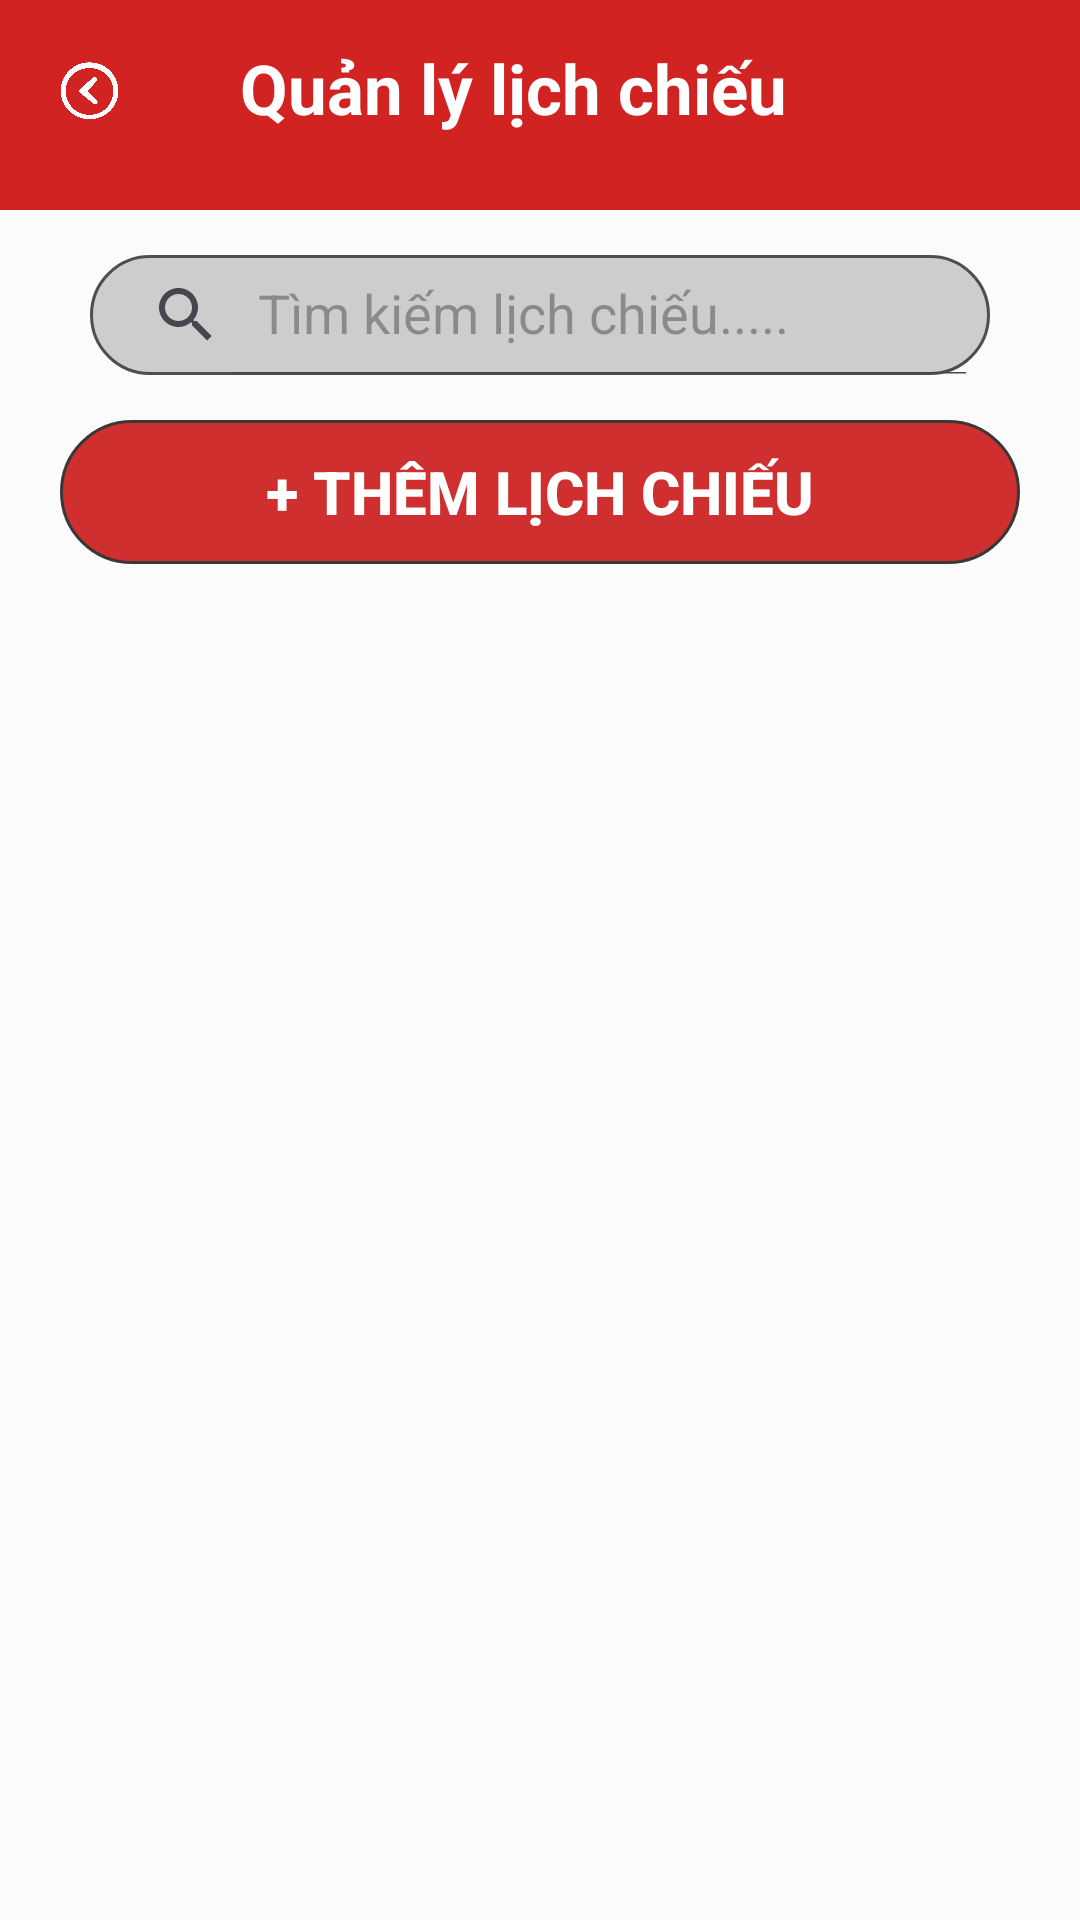

Here is an Android app screen rendered from its layout file. Give the layout XML and the strings, colors and styles it references.
<!-- AndroidManifest.xml: application theme Theme.QuanLy_DatVeXemFilm -->
<!-- res/layout/activity_quan_ly_lich_chieu.xml -->
<?xml version="1.0" encoding="utf-8"?>
<androidx.constraintlayout.widget.ConstraintLayout
    xmlns:tools="http://schemas.android.com/tools"
    xmlns:app="http://schemas.android.com/apk/res-auto"
    xmlns:android="http://schemas.android.com/apk/res/android"
    android:layout_width="match_parent"
    android:layout_height="match_parent">
    <LinearLayout
        android:layout_width="0dp"
        android:layout_height="match_parent"
        app:layout_constraintStart_toStartOf="parent"
        app:layout_constraintTop_toTopOf="parent"
        app:layout_constraintEnd_toEndOf="parent"
        android:orientation="vertical"
        android:background="#FBFBFB">
        <LinearLayout
            android:layout_width="match_parent"
            android:layout_height="70dp"
            android:orientation="horizontal"
            android:background="#D22323">
            <ImageButton
                android:id="@+id/imgBack"
                android:layout_width="60dp"
                android:layout_height="60dp"
                android:src="@drawable/ic_back"
                android:rotation="180"
                android:scaleType="centerInside"
                android:padding="8dp"
                android:background="#D22323" />
            <TextView
                android:layout_width="match_parent"
                android:layout_height="wrap_content"
                android:text="Quản lý lịch chiếu"
                android:textSize="23sp"
                android:textColor="#FFFFFF"
                android:layout_marginStart="20dp"
                android:layout_marginTop="14dp"
                android:autoSizeMinTextSize="16sp"
                android:autoSizeMaxTextSize="23sp"
                android:autoSizeTextType="uniform"
                android:maxLines="1"
                android:autoSizeStepGranularity="1sp"
                android:textStyle="bold"/>
        </LinearLayout>
        <androidx.appcompat.widget.SearchView
            android:id="@+id/searchLichChieu"
            android:layout_width="match_parent"
            android:layout_height="40dp"
            android:background="@drawable/bg_search"
            android:layout_marginStart="30dp"
            android:layout_marginEnd="30dp"
            android:layout_marginTop="15dp"
            app:queryHint="Tìm kiếm lịch chiếu....."
            app:iconifiedByDefault="false" />
        <LinearLayout
            android:layout_width="match_parent"
            android:layout_height="wrap_content"
            android:background="@drawable/bg_button"
            android:layout_marginTop="15dp"
            android:layout_marginStart="20dp"
            android:layout_marginEnd="20dp">
            <Button
                android:id="@+id/btnThemLichChieu"
                android:layout_width="match_parent"
                android:layout_height="wrap_content"
                android:text="+ Thêm lịch chiếu"
                android:layout_gravity="center"
                android:textSize="18sp"
                android:textColor="@color/white"
                android:background="@android:color/transparent"
                android:textStyle="bold"
                android:autoSizeMinTextSize="15sp"
                android:autoSizeMaxTextSize="20sp"
                android:autoSizeTextType="uniform"
                android:maxLines="1"
                android:autoSizeStepGranularity="1sp"/>
        </LinearLayout>
        <androidx.recyclerview.widget.RecyclerView
            android:layout_marginTop="20dp"
            android:id="@+id/rvLichChieu"
            android:layout_width="match_parent"
            android:layout_height="match_parent" />
    </LinearLayout>
</androidx.constraintlayout.widget.ConstraintLayout>
<!-- resources referenced by this layout -->
<resources>
  <color name="white">#FFFFFFFF</color>
  <!-- drawable bg_button (drawable) -->
  <?xml version="1.0" encoding="utf-8"?>
  <shape xmlns:tools="http://schemas.android.com/tools"
      xmlns:android="http://schemas.android.com/apk/res/android">
      <stroke
          android:width="1dp"
          android:color="#3A3737"/>
      <corners
          android:radius="45dp"/>
      <solid
          android:color="#D02F2F"/>
  
  </shape>
  <!-- drawable bg_search (drawable) -->
  <?xml version="1.0" encoding="utf-8"?>
  <shape
      xmlns:android="http://schemas.android.com/apk/res/android">
      <solid
          android:color="#CECDCD"/>
      <corners
          android:radius="30dp"/>
      <stroke
          android:color="#4E4E4E"
          android:width="1dp"/>
  </shape>
  <!-- drawable ic_back: png bitmap (drawable, 319568 bytes) -->
  <style name="Theme.QuanLy_DatVeXemFilm" parent="Base.Theme.QuanLy_DatVeXemFilm" />
  <style name="Base.Theme.QuanLy_DatVeXemFilm" parent="Theme.Material3.DayNight.NoActionBar">
          
          
      </style>
</resources>
